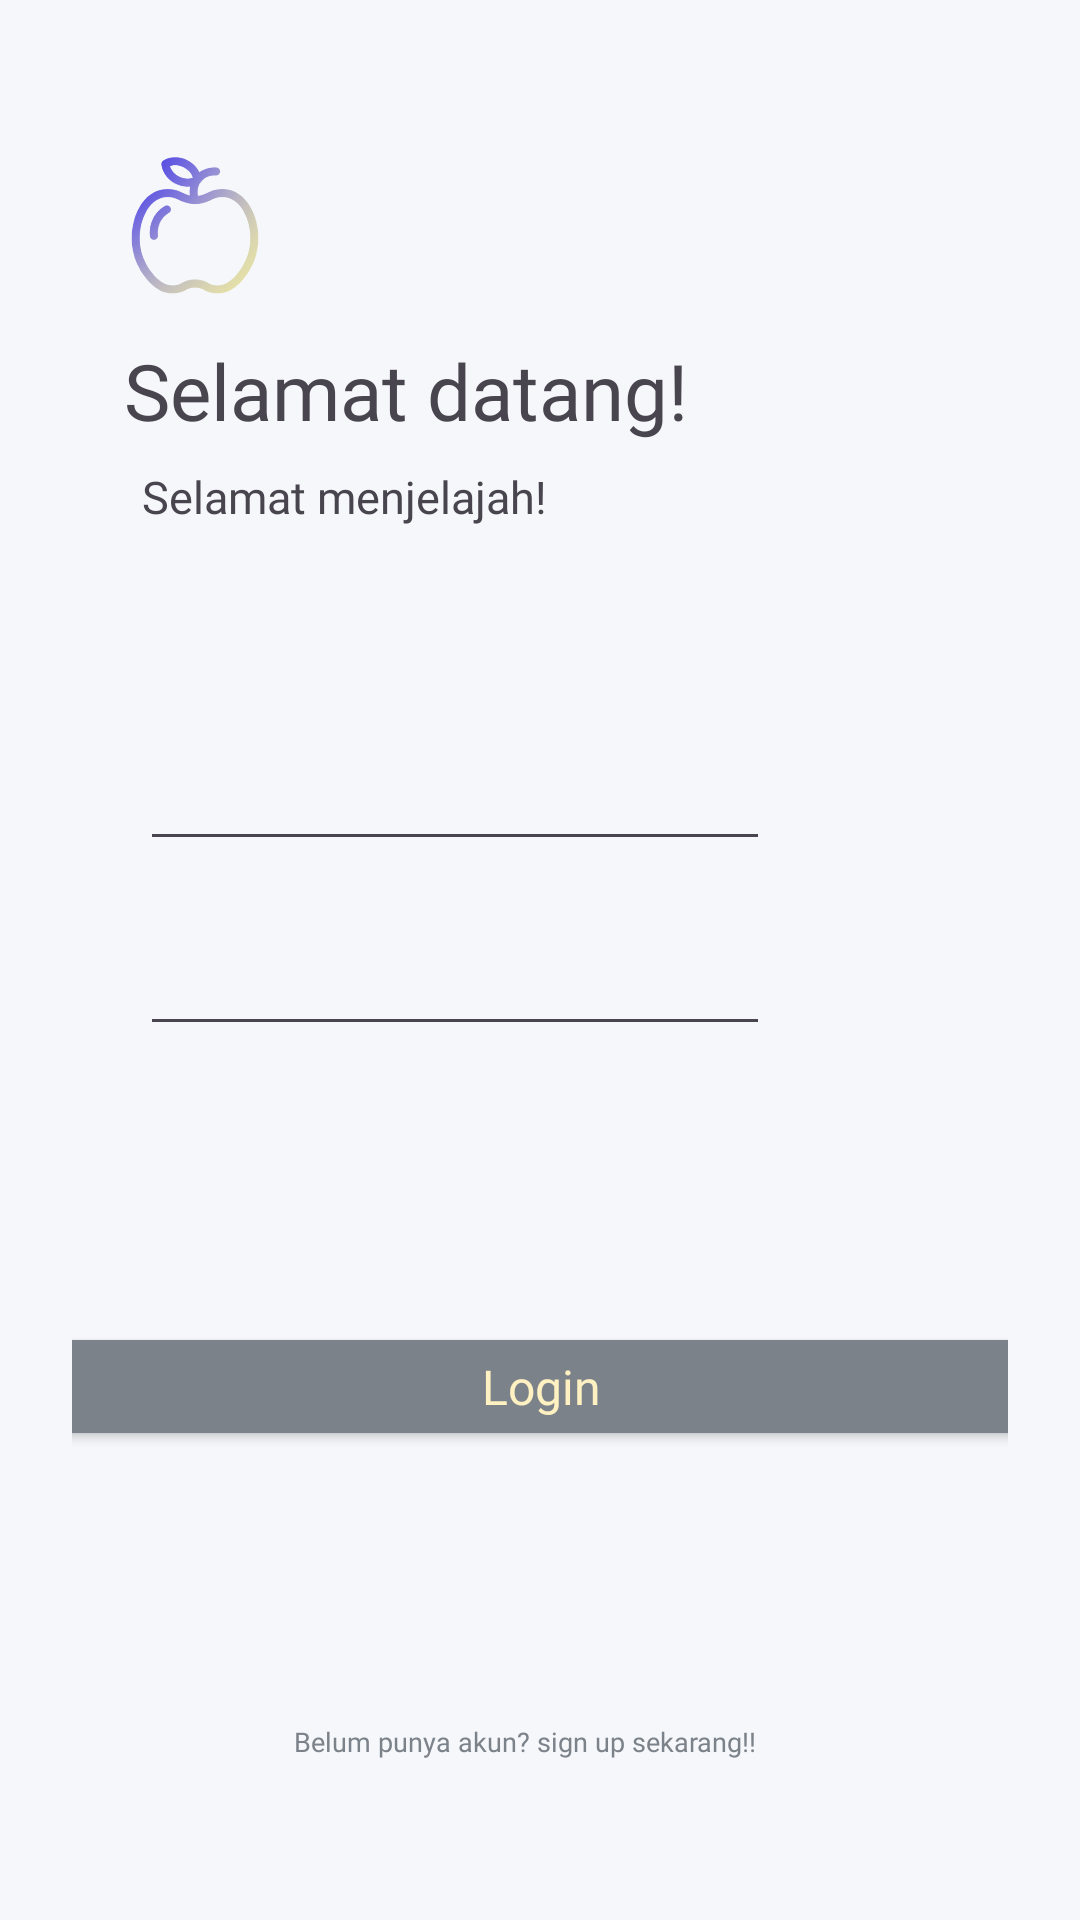

The Android layout XML behind this screen, and the referenced resources:
<!-- AndroidManifest.xml: application theme Theme.AntoKeberApps -->
<!-- res/layout/activity_third_result.xml -->
<?xml version="1.0" encoding="utf-8"?>
<androidx.constraintlayout.widget.ConstraintLayout xmlns:android="http://schemas.android.com/apk/res/android"
    xmlns:app="http://schemas.android.com/apk/res-auto"
    xmlns:tools="http://schemas.android.com/tools"
    android:id="@+id/main"
    android:layout_width="match_parent"
    android:layout_height="match_parent"
    android:padding="24dp"
    android:background="@color/bank_soft">
    tools:context="com.example.antokeberapps.pertemuan_3.ThirdResultActivity"

    <TextView
        android:id="@+id/textView5"
        android:layout_width="248dp"
        android:layout_height="99dp"
        android:fontFamily="@font/monstserrat_black"
        android:text="Selamat datang!"
        android:textSize="26sp"
        app:layout_constraintBottom_toBottomOf="parent"
        app:layout_constraintEnd_toEndOf="parent"
        app:layout_constraintHorizontal_bias="0.269"
        app:layout_constraintStart_toStartOf="parent"
        app:layout_constraintTop_toTopOf="parent"
        app:layout_constraintVertical_bias="0.18" />

    <TextView
        android:id="@+id/textView6"
        android:layout_width="200dp"
        android:layout_height="39dp"
        android:layout_marginTop="20dp"
        android:fontFamily="@font/monstserrat_black"
        android:text="@string/greeting"
        android:textSize="15sp"
        app:layout_constraintBottom_toBottomOf="parent"
        app:layout_constraintEnd_toEndOf="parent"
        app:layout_constraintHorizontal_bias="0.208"
        app:layout_constraintStart_toStartOf="parent"
        app:layout_constraintTop_toTopOf="parent"
        app:layout_constraintVertical_bias="0.209" />

    <EditText
        android:id="@+id/editTextTextEmailAddress"
        android:layout_width="wrap_content"
        android:layout_height="wrap_content"
        android:ems="10"
        android:inputType="textEmailAddress"
        app:layout_constraintBottom_toTopOf="@+id/editTextTextPassword"
        app:layout_constraintEnd_toEndOf="parent"
        app:layout_constraintHorizontal_bias="0.222"
        app:layout_constraintStart_toStartOf="parent"
        app:layout_constraintTop_toBottomOf="@+id/textView6"
        app:layout_constraintVertical_bias="0.714" />

    <EditText
        android:id="@+id/editTextTextPassword"
        android:layout_width="wrap_content"
        android:layout_height="wrap_content"
        android:ems="10"
        android:inputType="textPassword"
        app:layout_constraintBottom_toBottomOf="parent"
        app:layout_constraintEnd_toEndOf="parent"
        app:layout_constraintHorizontal_bias="0.222"
        app:layout_constraintStart_toStartOf="parent"
        app:layout_constraintTop_toBottomOf="@+id/textView5"
        app:layout_constraintVertical_bias="0.264" />

    <Button
        android:id="@+id/button2"
        android:layout_width="327dp"
        android:layout_height="43dp"
        android:backgroundTint="@color/bank_text_grey"
        android:fontFamily="@font/monstserrat_black"
        android:text="Login"
        android:textAllCaps="false"
        android:textColor="@color/bank_yellow"
        android:textSize="16sp"
        app:cornerRadius="12dp"
        app:layout_constraintBottom_toBottomOf="parent"
        app:layout_constraintEnd_toEndOf="parent"
        app:layout_constraintStart_toStartOf="parent"
        app:layout_constraintTop_toTopOf="parent"
        app:layout_constraintVertical_bias="0.759" />

    <TextView
        android:id="@+id/textView3"
        android:layout_width="wrap_content"
        android:layout_height="wrap_content"
        android:fontFamily="@font/monstserrat_black"
        android:textSize="9sp"
        android:text="Belum punya akun? sign up sekarang!!"
        android:textColor="@color/bank_text_grey"
        app:layout_constraintBottom_toBottomOf="parent"
        app:layout_constraintEnd_toEndOf="parent"
        app:layout_constraintHorizontal_bias="0.469"
        app:layout_constraintStart_toStartOf="parent"
        app:layout_constraintTop_toBottomOf="@+id/button2"
        app:layout_constraintVertical_bias="0.755" />

    <ImageView
        android:id="@+id/imageView2"
        android:layout_width="76dp"
        android:layout_height="64dp"
        app:layout_constraintBottom_toBottomOf="parent"
        app:layout_constraintEnd_toEndOf="parent"
        app:layout_constraintHorizontal_bias="0.013"
        app:layout_constraintStart_toStartOf="parent"
        app:layout_constraintTop_toTopOf="parent"
        app:layout_constraintVertical_bias="0.04"
        app:srcCompat="@drawable/apple" />

</androidx.constraintlayout.widget.ConstraintLayout>
<!-- resources referenced by this layout -->
<resources>
  <color name="bank_soft">#F5F7FA</color>
  <color name="bank_text_grey">#7C828A</color>
  <color name="bank_yellow">#FFF1C1</color>
  <!-- drawable apple: png bitmap (drawable, 40288 bytes) -->
  <string name="greeting">Selamat menjelajah!</string>
  <style name="Theme.AntoKeberApps" parent="Base.Theme.AntoKeberApps" />
  <style name="Base.Theme.AntoKeberApps" parent="Theme.Material3.DayNight.NoActionBar">
          <item name="colorPrimary">@color/bank_primary</item>
          <item name="colorSecondary">@color/bank_accent</item>
  
          <item name="android:colorBackground">@color/bank_soft</item>
  
          <item name="android:textColorPrimary">@color/bank_primary</item>
  
          <item name="android:statusBarColor">@color/bank_primary</item>
      </style>
  <color name="bank_primary">#0A2A5E</color>
  <color name="bank_accent">#246BFD</color>
</resources>
